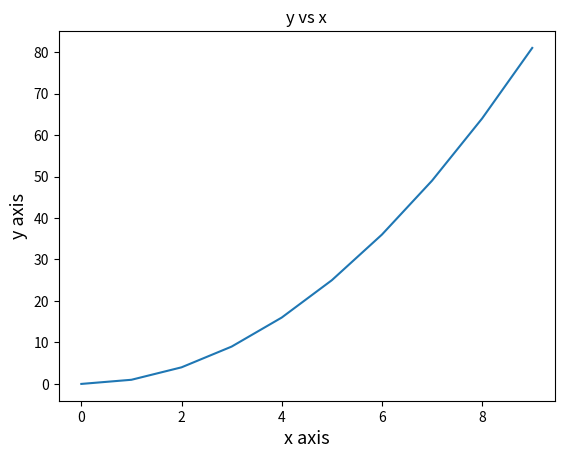
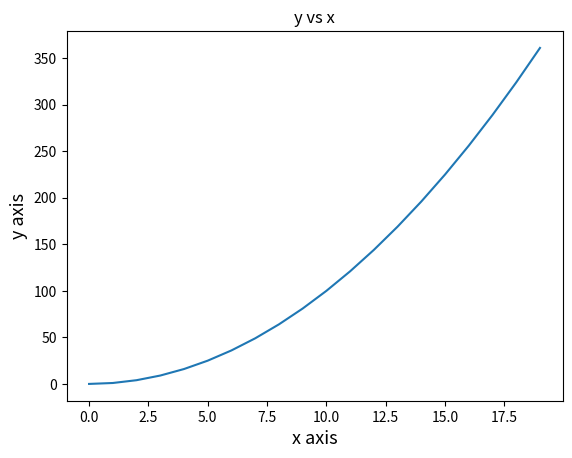

Write the Python code that produced these figures, in order.
from matplotlib.backends.backend_pdf import PdfPages
import numpy as np
import matplotlib.pyplot as plt

x1 = np.arange(10)
y1 = x1**2

x2 = np.arange(20)
y2 = x2**2

def function_plot(X,Y, pp):
    plt.figure()
    plt.clf()

    plt.plot(X,Y)
    graph = plt.title('y vs x')
    plt.xlabel('x axis', fontsize = 13)
    plt.ylabel('y axis', fontsize = 13)

    pp.savefig(plt.gcf())


if __name__ == '__main__':

    with PdfPages('test.pdf') as pp:
        function_plot(x1,y1, pp)
        function_plot(x2,y2, pp)

    print('Creating test.pdf')
